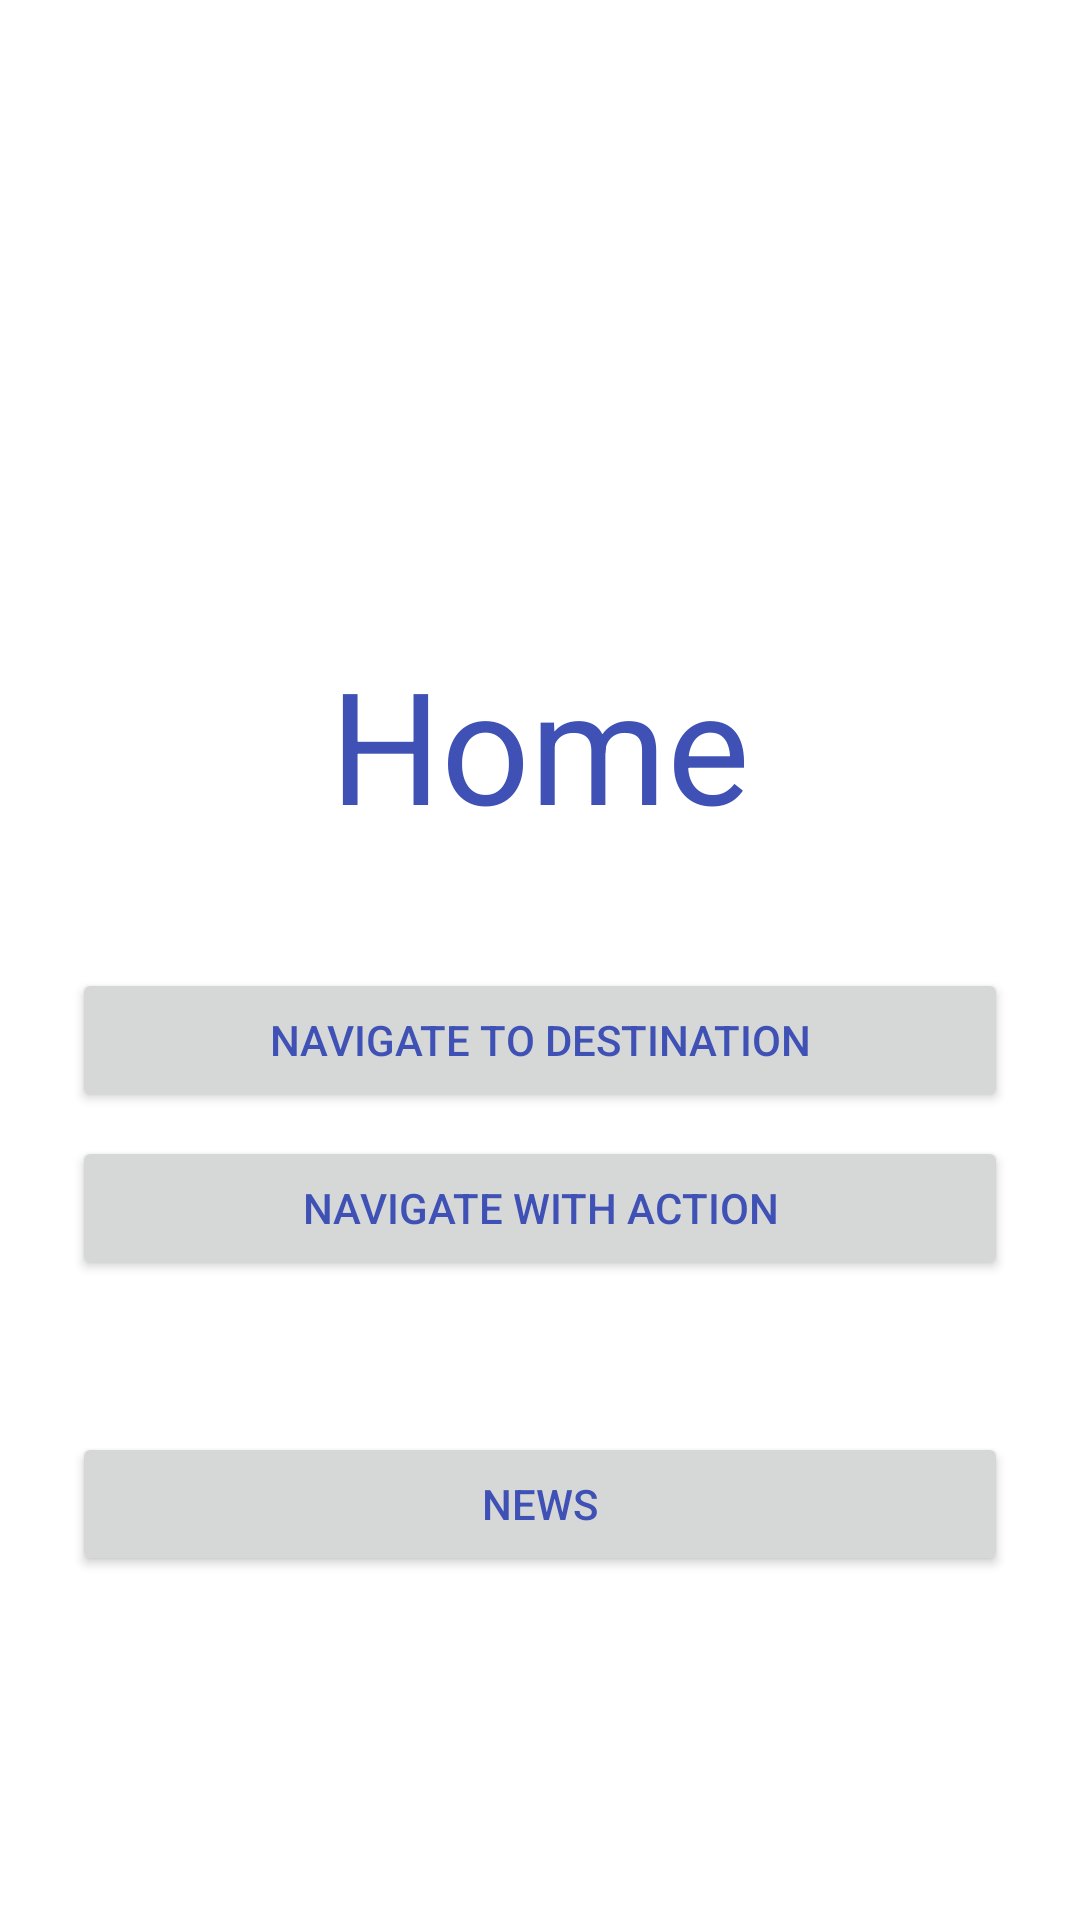

Android layout source for this screen:
<!-- AndroidManifest.xml: application theme AppTheme -->
<!-- res/layout/home_fragment.xml -->
<?xml version="1.0" encoding="utf-8"?>
<FrameLayout
    android:id="@+id/homeFragment"
    android:layout_width="match_parent"
    android:layout_height="match_parent"
    xmlns:android="http://schemas.android.com/apk/res/android">

    <androidx.constraintlayout.widget.ConstraintLayout
        xmlns:app="http://schemas.android.com/apk/res-auto"
        xmlns:tools="http://schemas.android.com/tools"
        android:layout_width="match_parent"
        android:layout_height="match_parent"
        android:id="@+id/linearLayout"

        tools:context="com.example.lnu_assistant.views.HomeFragment">

        <TextView
            android:id="@+id/text"
            android:layout_width="match_parent"
            android:layout_height="wrap_content"
            android:layout_marginTop="8dp"
            android:layout_marginBottom="32dp"
            android:text="@string/home"
            android:textAlignment="center"
            android:textSize="52sp"
            app:layout_constraintBottom_toTopOf="@+id/navigate_destination_button"
            app:layout_constraintEnd_toEndOf="parent"
            app:layout_constraintHorizontal_bias="0.5"
            app:layout_constraintStart_toStartOf="parent"
            app:layout_constraintTop_toTopOf="parent"
            app:layout_constraintVertical_chainStyle="packed" />

        <Button
            android:id="@+id/navigate_destination_button"
            android:layout_width="match_parent"
            android:layout_height="wrap_content"
            android:layout_marginBottom="8dp"
            android:layout_marginEnd="24dp"
            android:layout_marginStart="24dp"
            android:layout_marginTop="8dp"
            android:text="@string/navigate_destination_button"
            app:layout_constraintBottom_toTopOf="@+id/navigate_action_button"
            app:layout_constraintEnd_toEndOf="parent"
            app:layout_constraintHorizontal_bias="0.5"
            app:layout_constraintStart_toStartOf="parent"
            app:layout_constraintTop_toBottomOf="@+id/text"
            app:layout_constraintVertical_bias="0.594" />

        <Button
            android:id="@+id/navigate_action_button"
            android:layout_width="match_parent"
            android:layout_height="wrap_content"
            android:layout_marginStart="24dp"
            android:layout_marginEnd="24dp"
            android:layout_marginBottom="8dp"
            android:text="@string/navigate_action_button"
            app:layout_constraintBottom_toBottomOf="parent"
            app:layout_constraintEnd_toEndOf="parent"
            app:layout_constraintHorizontal_bias="0.0"
            app:layout_constraintStart_toStartOf="parent"
            app:layout_constraintTop_toBottomOf="@+id/navigate_destination_button" />

        <Button
            android:id="@+id/news_button"
            android:layout_width="match_parent"
            android:layout_height="wrap_content"
            android:layout_marginStart="24dp"
            android:layout_marginEnd="24dp"
            android:layout_marginBottom="8dp"
            android:text="News"
            app:layout_constraintBottom_toBottomOf="parent"
            app:layout_constraintEnd_toEndOf="parent"
            app:layout_constraintHorizontal_bias="0.5"
            app:layout_constraintStart_toStartOf="parent"
            app:layout_constraintTop_toBottomOf="@+id/navigate_destination_button" />
    </androidx.constraintlayout.widget.ConstraintLayout>
</FrameLayout>
<!-- resources referenced by this layout -->
<resources>
  <string name="home">Home</string>
  <string name="navigate_action_button">Navigate with action</string>
  <string name="navigate_destination_button">Navigate to destination</string>
  <style name="AppTheme" parent="Theme.MaterialComponents.Light.NoActionBar">
          
          <item name="colorPrimary">@color/colorPrimary</item>
          <item name="colorPrimaryDark">@color/colorPrimaryDark</item>
          <item name="colorAccent">@color/colorAccent</item>
          <item name="android:textColor">@color/colorPrimary</item>
      </style>
  <color name="colorPrimary">#3F51B5</color>
  <color name="colorPrimaryDark">#303F9F</color>
  <color name="colorAccent">#FF4081</color>
</resources>
